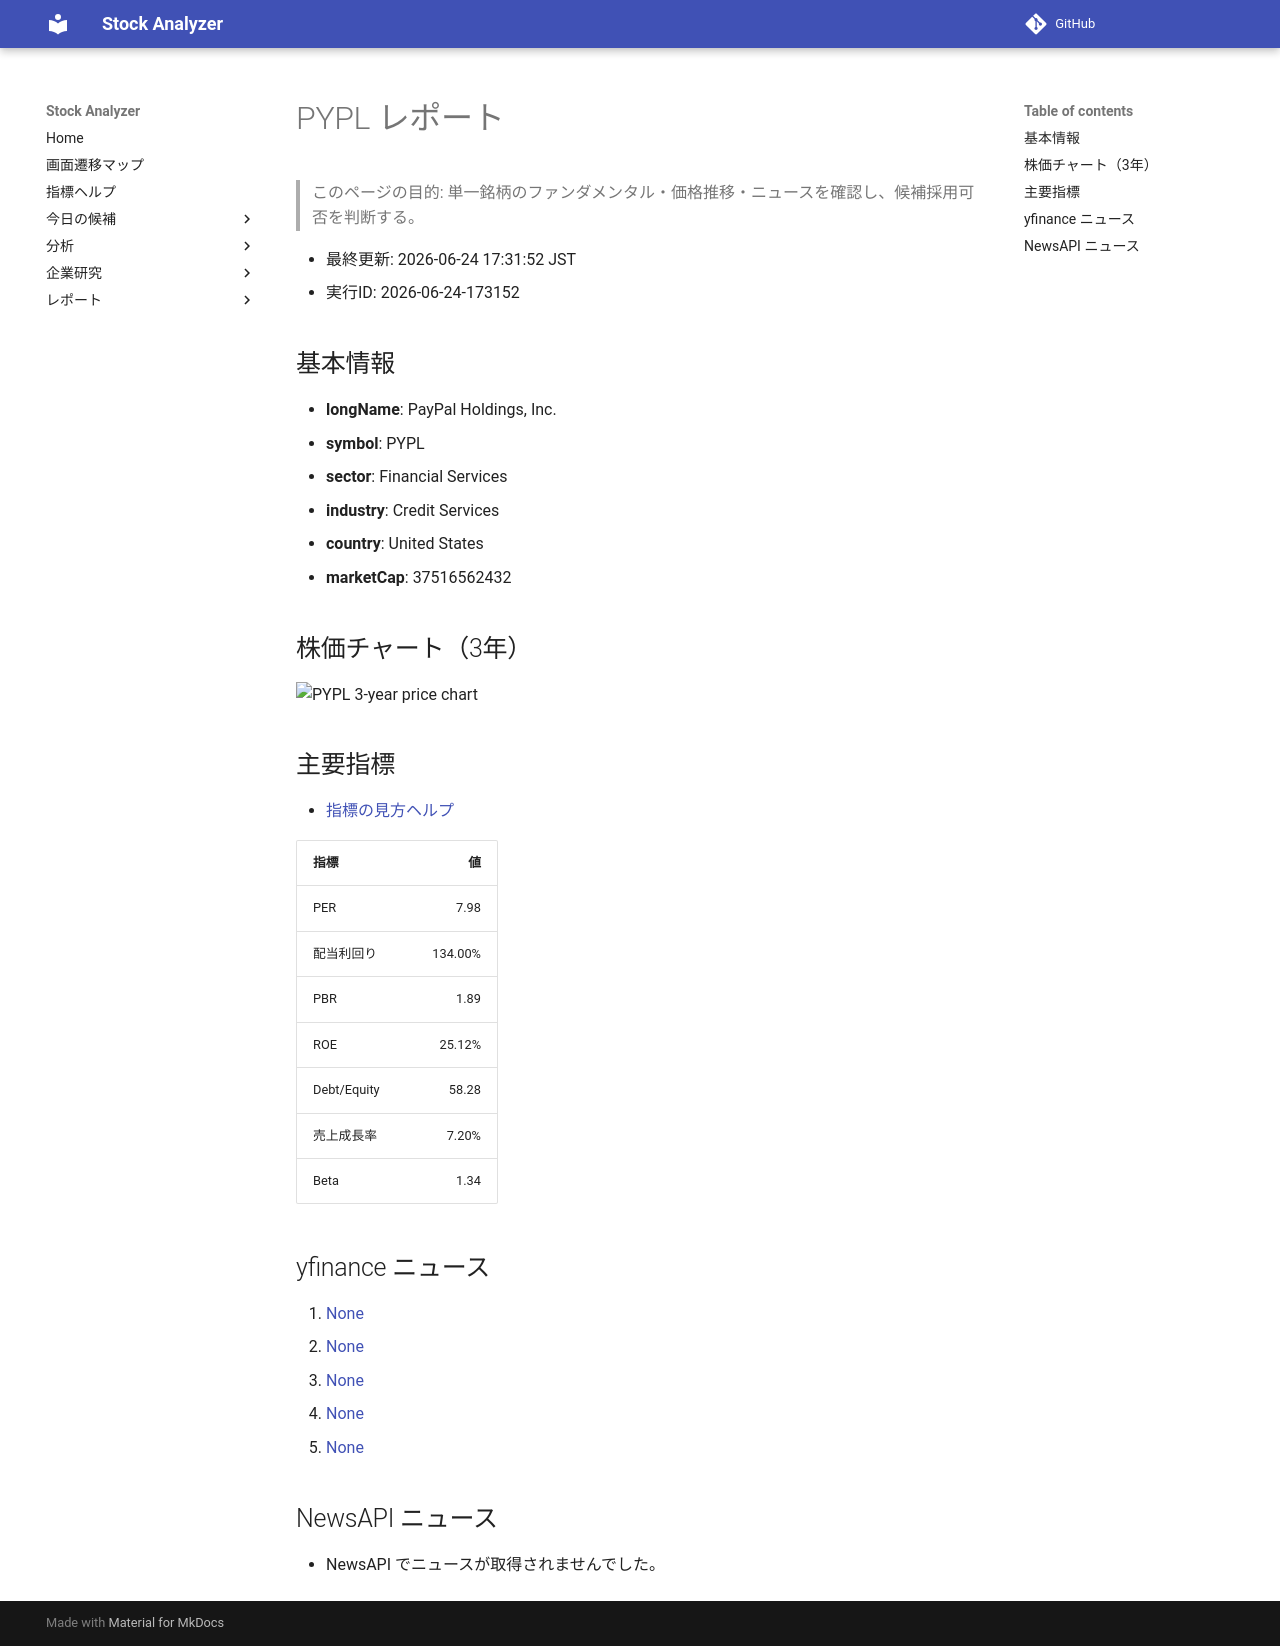

repository: Yumi-note/Making-APP · page: reports/2026-06-24/173152/PYPL/index.html · generator: mkdocs

# PYPL レポート

> このページの目的: 単一銘柄のファンダメンタル・価格推移・ニュースを確認し、候補採用可否を判断する。

- 最終更新: 2026-06-24 17:31:52 JST
- 実行ID: 2026-06-24-173152

## 基本情報

- **longName**: PayPal Holdings, Inc.
- **symbol**: PYPL
- **sector**: Financial Services
- **industry**: Credit Services
- **country**: United States
- **marketCap**: 37516562432

## 株価チャート（3年）

![PYPL 3-year price chart](PYPL_3y.png)

## 主要指標

- [指標の見方ヘルプ](../../../../indicators.md)

| 指標 | 値 |
|---|---:|
| PER | 7.98 |
| 配当利回り | 134.00% |
| PBR | 1.89 |
| ROE | 25.12% |
| Debt/Equity | 58.28 |
| 売上成長率 | 7.20% |
| Beta | 1.34 |

## yfinance ニュース

1. [None](None)
2. [None](None)
3. [None](None)
4. [None](None)
5. [None](None)

## NewsAPI ニュース

- NewsAPI でニュースが取得されませんでした。
